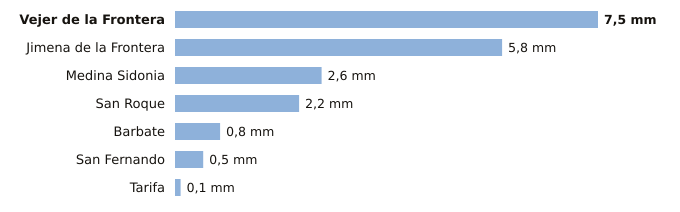

The table this chart was drawn from, first rows:
estacion, provincia, indicativo, mm_6_dias_anteriores, mm_hoy, mm_7_dias, horas_de_hoy
Vejer de la Frontera, Cádiz, 5995B, 7.5, 0.0, 7.5, 2
Jimena de la Frontera, Cádiz, 6042I, 5.8, 0.0, 5.8, 1
Medina Sidonia, Cádiz, 5983X, 2.6, 0.0, 2.6, 1
San Roque, Cádiz, 6056X, 2.2, 0.0, 2.2, 1
Barbate, Cádiz, 5996B, 0.8, 0.0, 0.8, 1
San Fernando, Cádiz, 5972Y, 0.5, 0.0, 0.5, 2
Tarifa, Cádiz, 6001, 0.1, 0.0, 0.1, 2
